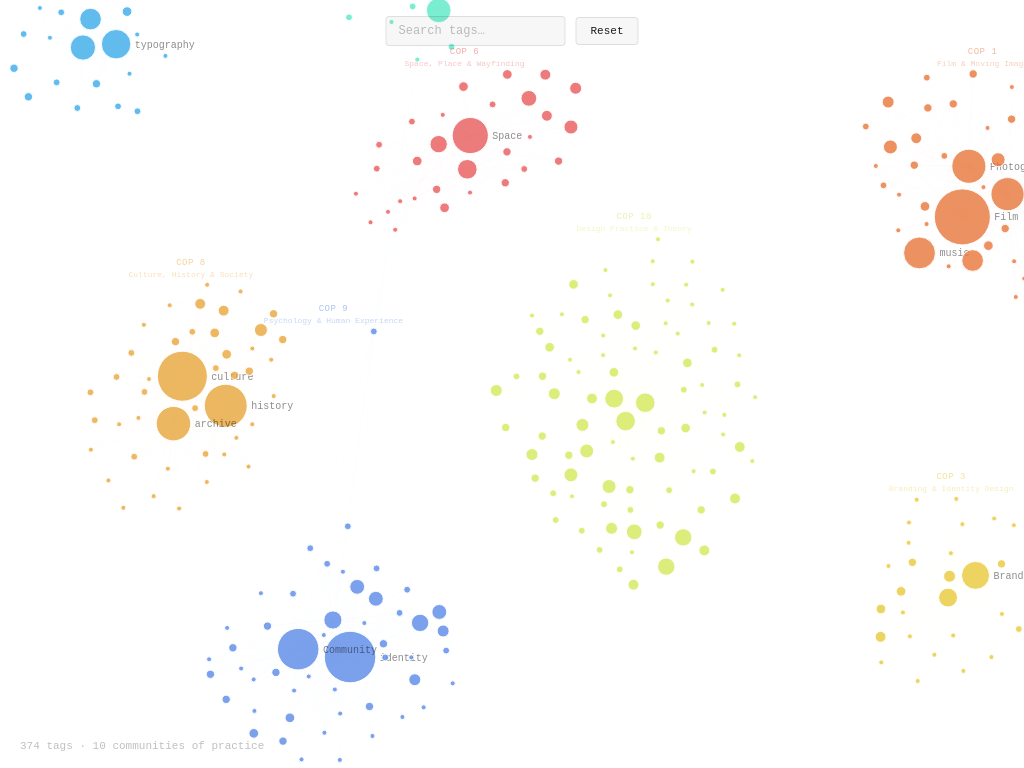
D3 v7 page, settled after 360 driven frames (6 s of simulated time); the page loaded 1 data file(s).


const CFG = {
  palette: {
    cop01: '#E8763A', cop02: '#3AABE8', cop03: '#E8C93A', cop04: '#3AE89B',
    cop05: '#C73AE8', cop06: '#E85A5A', cop07: '#5AE8C4', cop08: '#E8A63A',
    cop09: '#5A8AE8', cop10: '#D4E85A',
  },
  nodeAlpha: 0.80,
  nodeDimmed: 0.04,
  edgeAlpha: 0.035,
  edgeHighlight: 0.18,
  edgeDimmed: 0.005,
  // Only the very top tags get permanent labels
  labelMinCount: 30,
};

let activeCop = null;

const svg = d3.select('#graph');
const width = window.innerWidth;
const height = window.innerHeight;
svg.attr('width', width).attr('height', height);

const tooltip = document.getElementById('tooltip');

d3.json('graph.json').then(data => {

  data.nodes.forEach(n => { n.colour = CFG.palette[n.cluster_id] || '#999'; });

  const copIds = [...new Set(data.nodes.map(n => n.cluster_id))];
  document.getElementById('stats').textContent =
    `${data.nodes.length} tags · ${copIds.length} communities of practice`;

  // ── Scales ──
  const rScale = d3.scaleSqrt()
    .domain(d3.extent(data.nodes, d => d.count))
    .range([2.5, 28]);

  // ── Simulation — stronger repulsion to spread clusters apart ──
  const simulation = d3.forceSimulation(data.nodes)
    .force('link', d3.forceLink(data.links).id(d => d.id).distance(25).strength(0.08))
    .force('charge', d3.forceManyBody().strength(-80).distanceMax(350))
    .force('center', d3.forceCenter(width / 2, height / 2))
    .force('collision', d3.forceCollide().radius(d => rScale(d.count) + 3).strength(0.8))
    .force('x', d3.forceX(width / 2).strength(0.015))
    .force('y', d3.forceY(height / 2).strength(0.015));

  // ── Zoom ──
  const g = svg.append('g');
  const zoom = d3.zoom().scaleExtent([0.15, 5]).on('zoom', e => g.attr('transform', e.transform));
  svg.call(zoom);

  // ── Edges ──
  const link = g.append('g')
    .selectAll('line')
    .data(data.links)
    .enter().append('line')
    .attr('stroke', '#ccc')
    .attr('stroke-opacity', CFG.edgeAlpha)
    .attr('stroke-width', 0.4);

  // ── Nodes ──
  const node = g.append('g')
    .selectAll('g')
    .data(data.nodes)
    .enter().append('g')
    .style('cursor', 'pointer')
    .call(d3.drag()
      .on('start', (e, d) => { if (!e.active) simulation.alphaTarget(0.3).restart(); d.fx = d.x; d.fy = d.y; })
      .on('drag', (e, d) => { d.fx = e.x; d.fy = e.y; })
      .on('end', (e, d) => { if (!e.active) simulation.alphaTarget(0); d.fx = null; d.fy = null; }));

  node.append('circle')
    .attr('class', 'dot')
    .attr('r', d => rScale(d.count))
    .attr('fill', d => d.colour)
    .attr('fill-opacity', CFG.nodeAlpha)
    .attr('stroke', '#fff')
    .attr('stroke-width', 1)
    .attr('stroke-opacity', 0.9);

  // ── Tag labels — only top tags visible by default ──
  const labels = node.append('text')
    .attr('class', 'tag-label')
    .text(d => d.label)
    .attr('dx', d => rScale(d.count) + 4)
    .attr('dy', '0.35em')
    .attr('font-size', 10)
    .attr('font-weight', 400)
    .attr('fill', 'rgba(0, 0, 0, 0.45)')
    .style('pointer-events', 'none')
    .style('display', d => d.count >= CFG.labelMinCount ? 'block' : 'none');

  // ── COP centroid labels ──
  const copLabelGroup = g.append('g').attr('class', 'cop-labels');

  function updateCopLabels() {
    copLabelGroup.selectAll('*').remove();

    copIds.forEach(cid => {
      const members = data.nodes.filter(n => n.cluster_id === cid);
      if (!members.length) return;

      const cx = d3.mean(members, n => n.x);
      const cy = d3.mean(members, n => n.y);

      // Place label above the cluster centroid
      const topY = d3.min(members.filter(n => Math.abs(n.x - cx) < 120), n => n.y) || cy;

      const copNum = cid.replace('cop0', 'COP ').replace('cop', 'COP ');
      const shortLabel = members[0].cluster_short || '';

      copLabelGroup.append('text')
        .attr('x', cx)
        .attr('y', topY - 20)
        .attr('text-anchor', 'middle')
        .attr('font-size', 9)
        .attr('font-weight', 500)
        .attr('letter-spacing', '0.5px')
        .attr('fill', CFG.palette[cid])
        .attr('fill-opacity', 0.50)
        .text(copNum)
        .style('pointer-events', 'none');

      copLabelGroup.append('text')
        .attr('x', cx)
        .attr('y', topY - 8)
        .attr('text-anchor', 'middle')
        .attr('font-size', 8)
        .attr('font-weight', 300)
        .attr('fill', CFG.palette[cid])
        .attr('fill-opacity', 0.35)
        .text(shortLabel)
        .style('pointer-events', 'none');
    });
  }

  // ── Interactions ──

  function getConnected(nodeId) {
    const s = new Set([nodeId]);
    data.links.forEach(l => {
      const sid = typeof l.source === 'object' ? l.source.id : l.source;
      const tid = typeof l.target === 'object' ? l.target.id : l.target;
      if (sid === nodeId) s.add(tid);
      if (tid === nodeId) s.add(sid);
    });
    return s;
  }

  // Hover — show label for hovered node + its immediate cluster neighbours
  node.on('mouseover', (event, d) => {
    if (activeCop) return;

    // Show labels for same-cluster nodes only
    const sameCluster = new Set(data.nodes.filter(n => n.cluster_id === d.cluster_id).map(n => n.id));

    node.select('.dot')
      .transition().duration(150)
      .attr('fill-opacity', n => sameCluster.has(n.id) ? CFG.nodeAlpha : CFG.nodeDimmed)
      .attr('stroke-opacity', n => sameCluster.has(n.id) ? 0.9 : 0.15);

    // Show labels for cluster, but only top ones + hovered
    labels.transition().duration(150)
      .style('display', n => {
        if (n.id === d.id) return 'block';
        if (sameCluster.has(n.id) && n.count >= 5) return 'block';
        return 'none';
      })
      .attr('fill', n => n.id === d.id ? 'rgba(0,0,0,0.8)' : 'rgba(0,0,0,0.4)');

    link.transition().duration(150)
      .attr('stroke-opacity', l => {
        const s = typeof l.source === 'object' ? l.source.id : l.source;
        const t = typeof l.target === 'object' ? l.target.id : l.target;
        return (sameCluster.has(s) && sameCluster.has(t)) ? CFG.edgeHighlight : CFG.edgeDimmed;
      })
      .attr('stroke', l => {
        const s = typeof l.source === 'object' ? l.source.id : l.source;
        const t = typeof l.target === 'object' ? l.target.id : l.target;
        return (sameCluster.has(s) && sameCluster.has(t)) ? d.colour : '#ccc';
      })
      .attr('stroke-width', l => {
        const s = typeof l.source === 'object' ? l.source.id : l.source;
        const t = typeof l.target === 'object' ? l.target.id : l.target;
        return (sameCluster.has(s) && sameCluster.has(t)) ? 1 : 0.3;
      });

    copLabelGroup.selectAll('text')
      .transition().duration(150)
      .attr('fill-opacity', function() {
        const txt = d3.select(this).text();
        const copNum = d.cluster_id.replace('cop0', 'COP ').replace('cop', 'COP ');
        return txt === copNum || txt === d.cluster_short ? 0.8 : 0.12;
      });

    showTip(event, d);
  })
  .on('mousemove', event => {
    tooltip.style.left = (event.pageX + 14) + 'px';
    tooltip.style.top = (event.pageY - 8) + 'px';
  })
  .on('mouseout', () => {
    if (activeCop) return;
    resetHighlight();
    hideTip();
  });

  // Click node → lock COP
  node.on('click', (event, d) => {
    event.stopPropagation();
    if (activeCop === d.cluster_id) { activeCop = null; resetHighlight(); }
    else { activeCop = d.cluster_id; highlightCop(d.cluster_id); }
  });

  // Click background → clear
  svg.on('click', () => {
    activeCop = null;
    document.getElementById('search').value = '';
    resetHighlight();
  });

  // Search
  document.getElementById('search').addEventListener('input', e => {
    const q = e.target.value.toLowerCase().trim();
    activeCop = null;
    if (!q) { resetHighlight(); return; }
    const matches = new Set(data.nodes.filter(n => n.label.toLowerCase().includes(q)).map(n => n.id));

    node.select('.dot')
      .transition().duration(200)
      .attr('fill-opacity', n => matches.has(n.id) ? CFG.nodeAlpha : CFG.nodeDimmed)
      .attr('stroke-opacity', n => matches.has(n.id) ? 0.9 : 0.1);

    labels.transition().duration(200)
      .style('display', n => matches.has(n.id) ? 'block' : 'none')
      .attr('fill', 'rgba(0,0,0,0.6)');

    link.transition().duration(200).attr('stroke-opacity', CFG.edgeDimmed);

    copLabelGroup.selectAll('text').transition().duration(200).attr('fill-opacity', 0.1);
  });

  // Reset button
  document.getElementById('btn-reset').addEventListener('click', () => {
    activeCop = null;
    document.getElementById('search').value = '';
    resetHighlight();
    svg.transition().duration(500).call(zoom.transform, d3.zoomIdentity);
  });

  // ── Highlight COP (click-lock) ──
  function highlightCop(cid) {
    const ids = new Set(data.nodes.filter(n => n.cluster_id === cid).map(n => n.id));
    const colour = CFG.palette[cid];

    node.select('.dot')
      .transition().duration(200)
      .attr('fill-opacity', n => ids.has(n.id) ? CFG.nodeAlpha : CFG.nodeDimmed)
      .attr('stroke-opacity', n => ids.has(n.id) ? 0.9 : 0.1);

    labels.transition().duration(200)
      .style('display', n => ids.has(n.id) && n.count >= 3 ? 'block' : 'none')
      .attr('fill', n => ids.has(n.id) ? 'rgba(0,0,0,0.55)' : 'rgba(0,0,0,0.3)');

    link.transition().duration(200)
      .attr('stroke-opacity', l => {
        const s = typeof l.source === 'object' ? l.source.id : l.source;
        const t = typeof l.target === 'object' ? l.target.id : l.target;
        return (ids.has(s) && ids.has(t)) ? CFG.edgeHighlight : CFG.edgeDimmed;
      })
      .attr('stroke', l => {
        const s = typeof l.source === 'object' ? l.source.id : l.source;
        const t = typeof l.target === 'object' ? l.target.id : l.target;
        return (ids.has(s) && ids.has(t)) ? colour : '#ccc';
      })
      .attr('stroke-width', l => {
        const s = typeof l.source === 'object' ? l.source.id : l.source;
        const t = typeof l.target === 'object' ? l.target.id : l.target;
        return (ids.has(s) && ids.has(t)) ? 1 : 0.3;
      });

    const copNum = cid.replace('cop0', 'COP ').replace('cop', 'COP ');
    copLabelGroup.selectAll('text')
      .transition().duration(200)
      .attr('fill-opacity', function() {
        const txt = d3.select(this).text();
        return (txt === copNum || txt === data.nodes.find(n => n.cluster_id === cid)?.cluster_short) ? 0.9 : 0.1;
      });
  }

  // ── Reset ──
  function resetHighlight() {
    node.select('.dot')
      .transition().duration(300)
      .attr('fill-opacity', CFG.nodeAlpha)
      .attr('stroke-opacity', 0.9);

    labels.transition().duration(300)
      .style('display', d => d.count >= CFG.labelMinCount ? 'block' : 'none')
      .attr('fill', 'rgba(0,0,0,0.45)');

    link.transition().duration(300)
      .attr('stroke-opacity', CFG.edgeAlpha)
      .attr('stroke', '#ccc')
      .attr('stroke-width', 0.4);

    copLabelGroup.selectAll('text')
      .transition().duration(300)
      .attr('fill-opacity', function() {
        return d3.select(this).attr('font-size') === '9' ? 0.50 : 0.35;
      });
  }

  function showTip(event, d) {
    tooltip.style.display = 'block';
    tooltip.querySelector('.tt-label').textContent = d.label;
    tooltip.querySelector('.tt-label').style.color = d.colour;
    tooltip.querySelector('.tt-cop').textContent = d.cluster_label;
    tooltip.querySelector('.tt-count').textContent = `${d.count} posts`;
    tooltip.style.left = (event.pageX + 14) + 'px';
    tooltip.style.top = (event.pageY - 8) + 'px';
  }

  function hideTip() { tooltip.style.display = 'none'; }

  // ── Tick ──
  let tickCount = 0;
  simulation.on('tick', () => {
    link
      .attr('x1', d => d.source.x).attr('y1', d => d.source.y)
      .attr('x2', d => d.target.x).attr('y2', d => d.target.y);
    node.attr('transform', d => `translate(${d.x},${d.y})`);
    tickCount++;
    if (tickCount % 50 === 0) updateCopLabels();
  });

  simulation.on('end', () => {
    updateCopLabels();
    link.attr('stroke', l => {
      const src = typeof l.source === 'object' ? l.source : data.nodes.find(n => n.id === l.source);
      return src ? src.colour : '#ccc';
    }).attr('stroke-opacity', CFG.edgeAlpha);
  });
});


### data: graph.json
{
 "nodes": [
  {
   "id": "film",
   "label": "Film",
   "count": 109,
   "cluster_id": "cop01",
   "cluster_label": "COP 01 — Film & Moving Image",
   "cluster_short": "Film & Moving Image",
   "colour": "#E8763A"
  },
  {
   "id": "identity",
   "label": "identity",
   "count": 93,
   "cluster_id": "cop09",
   "cluster_label": "COP 09 — Psychology & Human Experience",
   "cluster_short": "Psychology & Human Experience",
   "colour": "#5A8AE8"
  },
  {
   "id": "culture",
   "label": "culture",
   "count": 88,
   "cluster_id": "cop08",
   "cluster_label": "COP 08 — Culture, History & Society",
   "cluster_short": "Culture, History & Society",
   "colour": "#E8A63A"
  },
  {
   "id": "history",
   "label": "history",
   "count": 66,
   "cluster_id": "cop08",
   "cluster_label": "COP 08 — Culture, History & Society",
   "cluster_short": "Culture, History & Society",
   "colour": "#E8A63A"
  },
  {
   "id": "community",
   "label": "Community",
   "count": 62,
   "cluster_id": "cop09",
   "cluster_label": "COP 09 — Psychology & Human Experience",
   "cluster_short": "Psychology & Human Experience",
   "colour": "#5A8AE8"
  },
  {
   "id": "space",
   "label": "Space",
   "count": 48,
   "cluster_id": "cop06",
   "cluster_label": "COP 06 — Space, Place & Wayfinding",
   "cluster_short": "Space, Place & Wayfinding",
   "colour": "#E85A5A"
  },
  {
   "id": "archive",
   "label": "archive",
   "count": 44,
   "cluster_id": "cop08",
   "cluster_label": "COP 08 — Culture, History & Society",
   "cluster_short": "Culture, History & Society",
   "colour": "#E8A63A"
  },
  {
   "id": "photography",
   "label": "Photography",
   "count": 43,
   "cluster_id": "cop01",
   "cluster_label": "COP 01 — Film & Moving Image",
   "cluster_short": "Film & Moving Image",
   "colour": "#E8763A"
  },
  "... 366 more items"
 ],
 "links": [
  {
   "source": "photography",
   "target": "film",
   "weight": 1
  },
  {
   "source": "documentary",
   "target": "film",
   "weight": 1
  },
  {
   "source": "documentary",
   "target": "photography",
   "weight": 1
  },
  {
   "source": "film",
   "target": "music",
   "weight": 1
  },
  {
   "source": "photography",
   "target": "music",
   "weight": 1
  },
  {
   "source": "documentary",
   "target": "music",
   "weight": 1
  },
  {
   "source": "film",
   "target": "animation",
   "weight": 1
  },
  {
   "source": "photography",
   "target": "animation",
   "weight": 1
  },
  "... 1,392 more items"
 ]
}